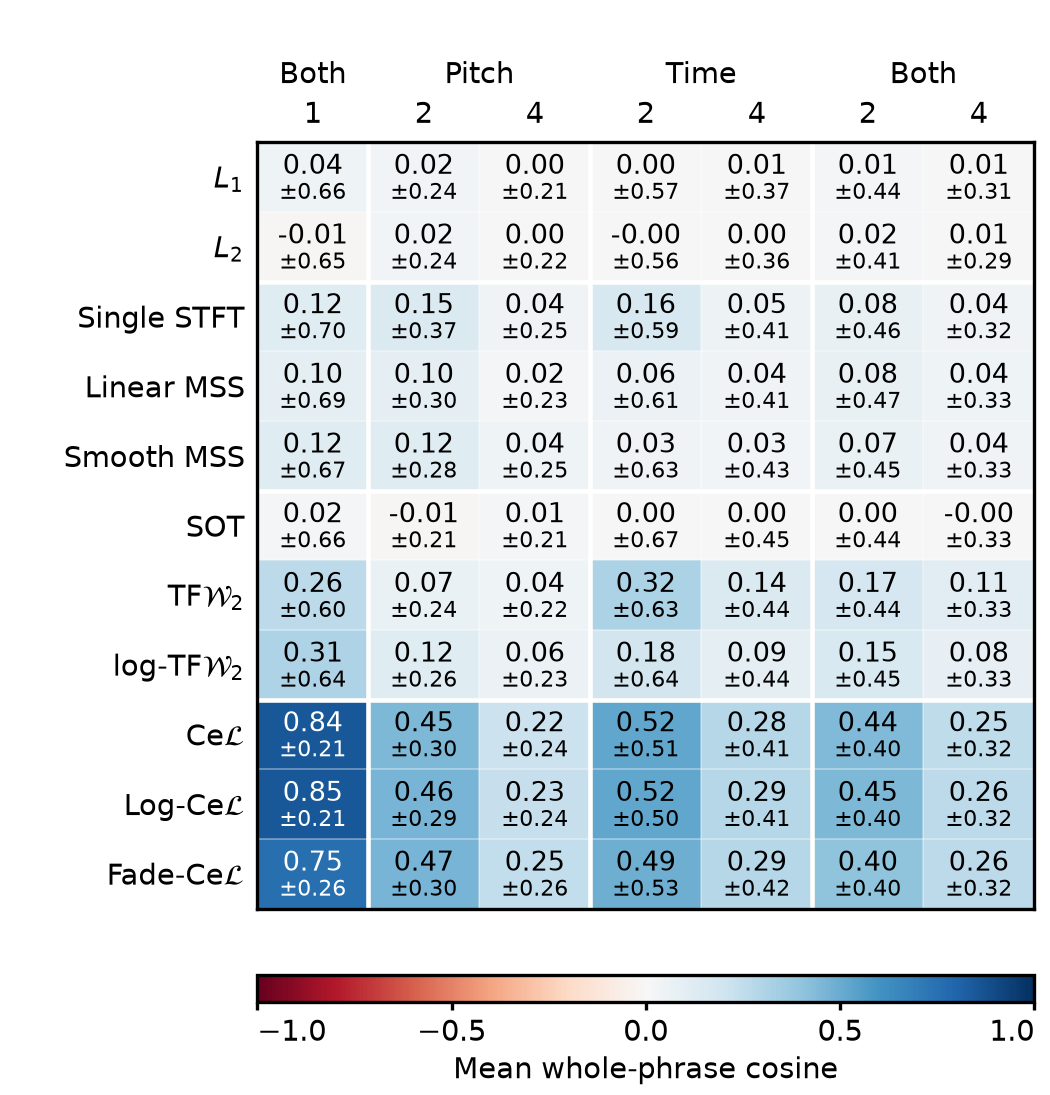

The data file committed next to this chart (first rows):
metric, events, condition, loss, mean, candidate_sd, eligible, targets, candidates_per_target
phrase-cosine, 1, joint, waveform_l1, 0.04147, 0.6625, 1024, 1, 1024
phrase-cosine, 1, joint, waveform_mse, -0.01257, 0.6456, 1024, 1, 1024
phrase-cosine, 1, joint, single_stft, 0.1216, 0.6993, 1024, 1, 1024
phrase-cosine, 1, joint, linear_mss, 0.0996, 0.6912, 1024, 1, 1024
phrase-cosine, 1, joint, smooth_mss, 0.1189, 0.6655, 1024, 1, 1024
phrase-cosine, 1, joint, sot_published_composite, 0.01978, 0.6609, 1024, 1, 1024
phrase-cosine, 1, joint, linear_jtfot, 0.2618, 0.5963, 1024, 1, 1024
phrase-cosine, 1, joint, log_jtfot, 0.3077, 0.6352, 1024, 1, 1024
phrase-cosine, 1, joint, bidirectional_cumulative_energy, 0.8443, 0.2098, 1024, 1, 1024
phrase-cosine, 1, joint, log_quadrature_bicul, 0.8485, 0.2069, 1024, 1, 1024
phrase-cosine, 1, joint, fading, 0.7547, 0.2645, 1024, 1, 1024
phrase-cosine, 2, pitch, waveform_l1, 0.02478, 0.2384, 16384, 32, 512
phrase-cosine, 2, pitch, waveform_mse, 0.02398, 0.2435, 16384, 32, 512
phrase-cosine, 2, pitch, single_stft, 0.1453, 0.3717, 16384, 32, 512
phrase-cosine, 2, pitch, linear_mss, 0.09655, 0.3029, 16384, 32, 512
phrase-cosine, 2, pitch, smooth_mss, 0.1233, 0.2783, 16384, 32, 512
phrase-cosine, 2, pitch, sot_published_composite, -0.01034, 0.211, 16384, 32, 512
phrase-cosine, 2, pitch, linear_jtfot, 0.06822, 0.2361, 16384, 32, 512
phrase-cosine, 2, pitch, log_jtfot, 0.12, 0.2601, 16384, 32, 512
phrase-cosine, 2, pitch, bidirectional_cumulative_energy, 0.4472, 0.2974, 16384, 32, 512
phrase-cosine, 2, pitch, log_quadrature_bicul, 0.4627, 0.2949, 16384, 32, 512
phrase-cosine, 2, pitch, fading, 0.4656, 0.2971, 16384, 32, 512
phrase-cosine, 4, pitch, waveform_l1, 0.004371, 0.2145, 8192, 32, 256
phrase-cosine, 4, pitch, waveform_mse, 0.001655, 0.2207, 8192, 32, 256
phrase-cosine, 4, pitch, single_stft, 0.03543, 0.2495, 8192, 32, 256
phrase-cosine, 4, pitch, linear_mss, 0.02303, 0.2333, 8192, 32, 256
phrase-cosine, 4, pitch, smooth_mss, 0.04422, 0.2512, 8192, 32, 256
phrase-cosine, 4, pitch, sot_published_composite, 0.008879, 0.2117, 8192, 32, 256
phrase-cosine, 4, pitch, linear_jtfot, 0.04286, 0.2228, 8192, 32, 256
phrase-cosine, 4, pitch, log_jtfot, 0.0562, 0.2288, 8192, 32, 256
phrase-cosine, 4, pitch, bidirectional_cumulative_energy, 0.2175, 0.2437, 8192, 32, 256
phrase-cosine, 4, pitch, log_quadrature_bicul, 0.2331, 0.2423, 8192, 32, 256
phrase-cosine, 4, pitch, fading, 0.2485, 0.2574, 8192, 32, 256
phrase-cosine, 2, time, waveform_l1, 0.00453, 0.5733, 8192, 32, 256
phrase-cosine, 2, time, waveform_mse, -7.852594374328195e-05, 0.5595, 8192, 32, 256
phrase-cosine, 2, time, single_stft, 0.1603, 0.5871, 8192, 32, 256
phrase-cosine, 2, time, linear_mss, 0.05565, 0.6057, 8192, 32, 256
phrase-cosine, 2, time, smooth_mss, 0.03285, 0.6311, 8192, 32, 256
phrase-cosine, 2, time, sot_published_composite, 0.004387, 0.667, 8192, 32, 256
phrase-cosine, 2, time, linear_jtfot, 0.3152, 0.6303, 8192, 32, 256
phrase-cosine, 2, time, log_jtfot, 0.1826, 0.6361, 8192, 32, 256
phrase-cosine, 2, time, bidirectional_cumulative_energy, 0.5161, 0.5077, 8192, 32, 256
phrase-cosine, 2, time, log_quadrature_bicul, 0.5196, 0.5027, 8192, 32, 256
phrase-cosine, 2, time, fading, 0.4915, 0.5338, 8192, 32, 256
phrase-cosine, 4, time, waveform_l1, 0.006356, 0.372, 8192, 32, 256
phrase-cosine, 4, time, waveform_mse, 0.004723, 0.3591, 8192, 32, 256
phrase-cosine, 4, time, single_stft, 0.0532, 0.4148, 8192, 32, 256
phrase-cosine, 4, time, linear_mss, 0.0371, 0.4092, 8192, 32, 256
phrase-cosine, 4, time, smooth_mss, 0.03095, 0.4349, 8192, 32, 256
phrase-cosine, 4, time, sot_published_composite, 0.0002982, 0.4507, 8192, 32, 256
phrase-cosine, 4, time, linear_jtfot, 0.1413, 0.4423, 8192, 32, 256
phrase-cosine, 4, time, log_jtfot, 0.08794, 0.4364, 8192, 32, 256
phrase-cosine, 4, time, bidirectional_cumulative_energy, 0.2817, 0.4095, 8192, 32, 256
phrase-cosine, 4, time, log_quadrature_bicul, 0.2879, 0.4076, 8192, 32, 256
phrase-cosine, 4, time, fading, 0.2871, 0.4162, 8192, 32, 256
phrase-cosine, 2, joint, waveform_l1, 0.01432, 0.4422, 16384, 32, 512
phrase-cosine, 2, joint, waveform_mse, 0.01601, 0.4109, 16384, 32, 512
phrase-cosine, 2, joint, single_stft, 0.07562, 0.4572, 16384, 32, 512
phrase-cosine, 2, joint, linear_mss, 0.07631, 0.466, 16384, 32, 512
phrase-cosine, 2, joint, smooth_mss, 0.06795, 0.4535, 16384, 32, 512
... 17 more rows
